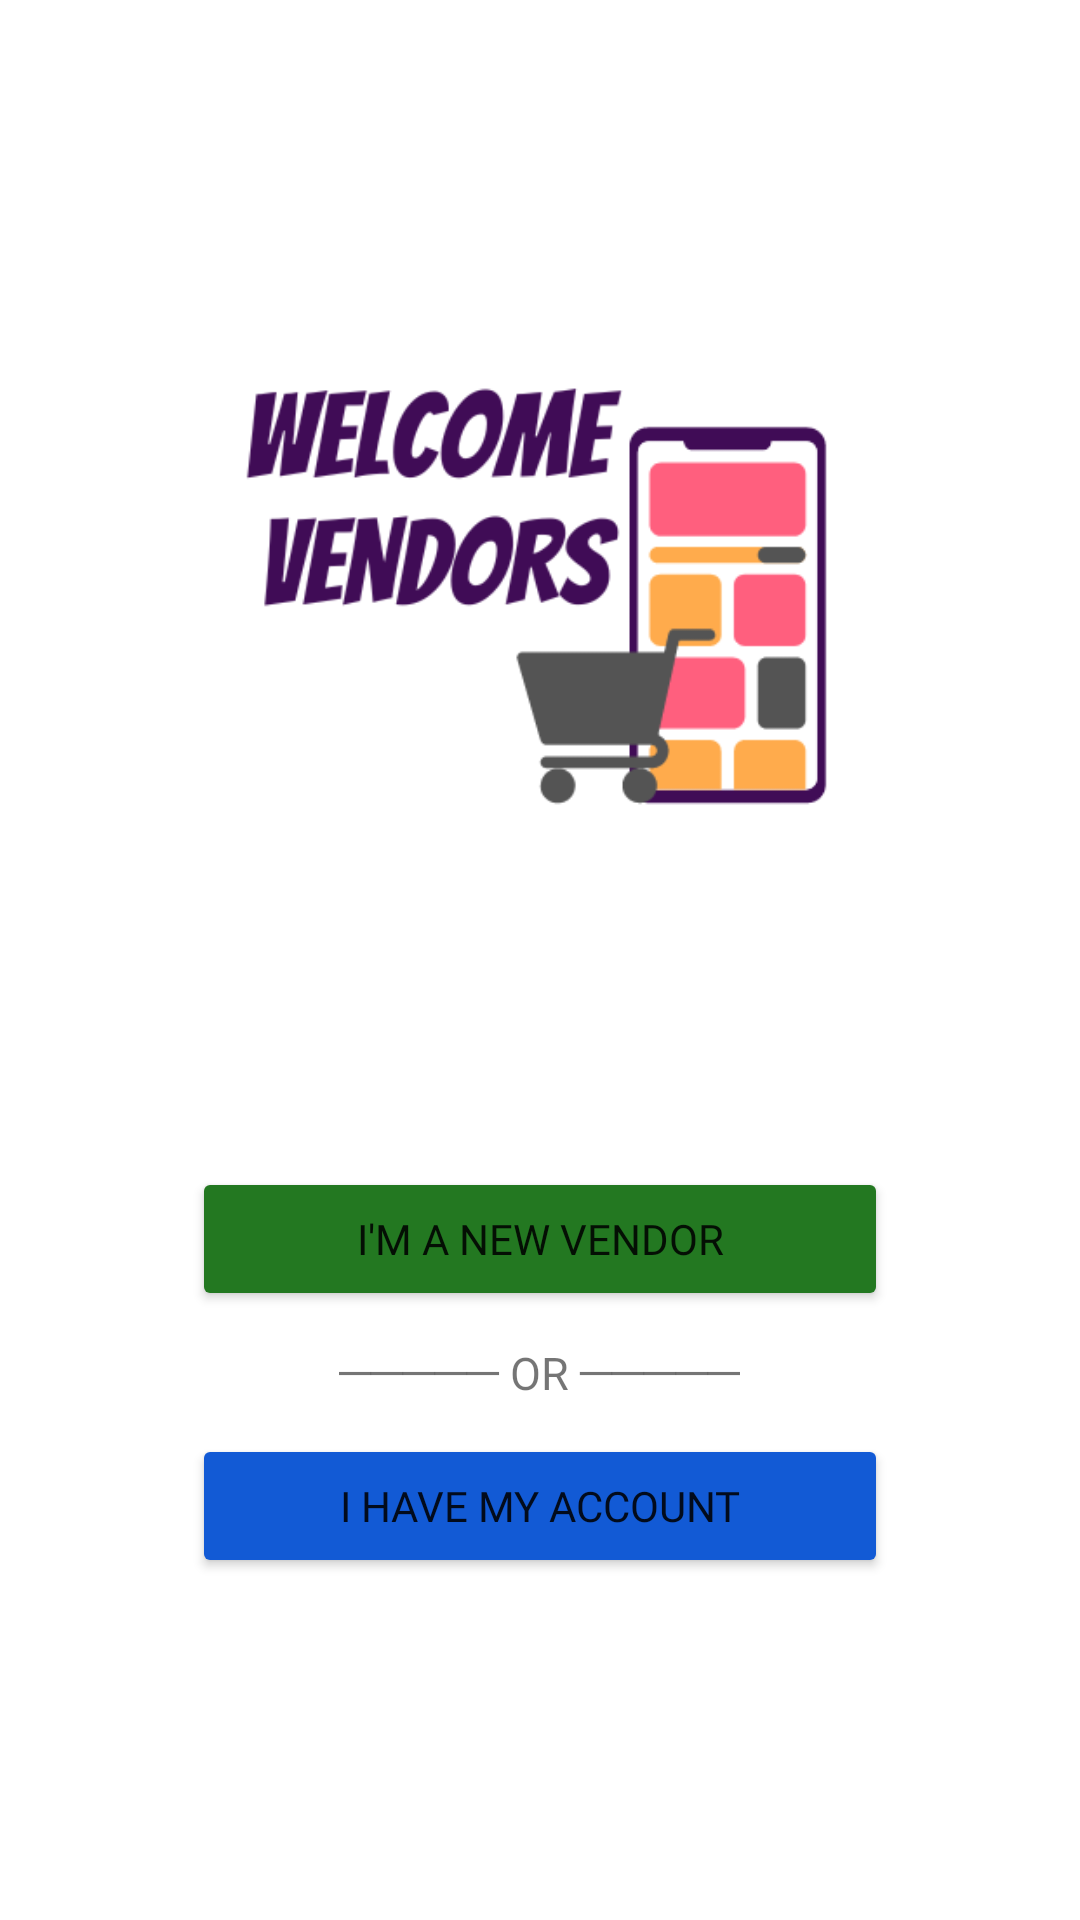

Produce the Android XML layout that renders to this screen, including the resource entries it uses.
<!-- AndroidManifest.xml: application theme Theme.VendorlyVendorApp -->
<!-- res/layout/activity_navigation.xml -->
<?xml version="1.0" encoding="utf-8"?>
<RelativeLayout xmlns:android="http://schemas.android.com/apk/res/android"
    xmlns:app="http://schemas.android.com/apk/res-auto"
    xmlns:tools="http://schemas.android.com/tools"
    android:layout_width="match_parent"
    android:layout_height="match_parent"
    tools:context=".Navigation">

    <ImageView
        android:layout_width="200dp"
        android:layout_height="200dp"
        android:layout_centerHorizontal="true"
        android:layout_marginTop="100dp"
        android:src="@drawable/nav_img" />

    <LinearLayout
        android:layout_width="1.7in"
        android:layout_height="wrap_content"
        android:orientation="vertical"
        android:layout_centerHorizontal="true"
        android:gravity="center"
        android:padding="10dp"
        android:layout_alignParentBottom="true"
        android:layout_marginBottom="0.7in">

        <Button
            android:layout_width="match_parent"
            android:layout_height="wrap_content"
            android:text="I'm A new Vendor"
            android:fontFamily="@font/nunito"
            android:backgroundTint="#237821"
            android:onClick="nxtRegister"
            android:id="@+id/btnRegister"/>

        <TextView
            android:layout_width="wrap_content"
            android:layout_height="wrap_content"
            android:text="───── OR ─────"
            android:textSize="15sp"
            android:layout_marginVertical="10dp"
            android:fontFamily="@font/nunito"/>

        <Button
            android:layout_width="match_parent"
            android:layout_height="wrap_content"
            android:text="I have my account"
            android:backgroundTint="#125AD5"
            android:fontFamily="@font/nunito"
            android:onClick="nxtLogin"
            android:id="@+id/btnLogin"/>



    </LinearLayout>

</RelativeLayout>
<!-- resources referenced by this layout -->
<resources>
  <!-- drawable nav_img: png bitmap (drawable-v24, 22062 bytes) -->
  <style name="Theme.VendorlyVendorApp" parent="Theme.MaterialComponents.DayNight.DarkActionBar">
          
          <item name="colorPrimary">@color/purple_500</item>
          <item name="colorPrimaryVariant">@color/purple_700</item>
          <item name="colorOnPrimary">@color/white</item>
          
          <item name="colorSecondary">@color/teal_200</item>
          <item name="colorSecondaryVariant">@color/teal_700</item>
          <item name="colorOnSecondary">@color/black</item>
          
          <item name="android:statusBarColor">?attr/colorPrimaryVariant</item>
          
      </style>
  <color name="purple_500">#FF6200EE</color>
  <color name="purple_700">#6C6021</color>
  <color name="white">#FFFFFFFF</color>
  <color name="teal_200">#FF03DAC5</color>
  <color name="teal_700">#FF018786</color>
  <color name="black">#FF000000</color>
</resources>
